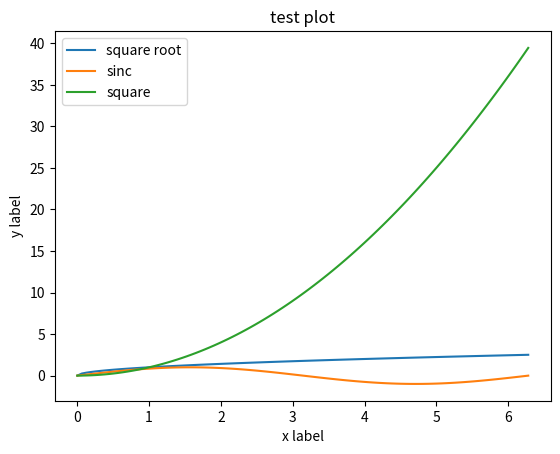

Source code (Python):
import numpy as np
import matplotlib.pyplot as plt

x = np.linspace(0, 6.28, 100)

plt.plot(x, x**0.5, label='square root')
plt.plot(x, np.sin(x), label='sinc')
plt.plot(x, x**2, label='square')

plt.xlabel('x label')
plt.ylabel('y label')

plt.title("test plot")

plt.legend()

plt.show(block=True)
plt.interactive(False)